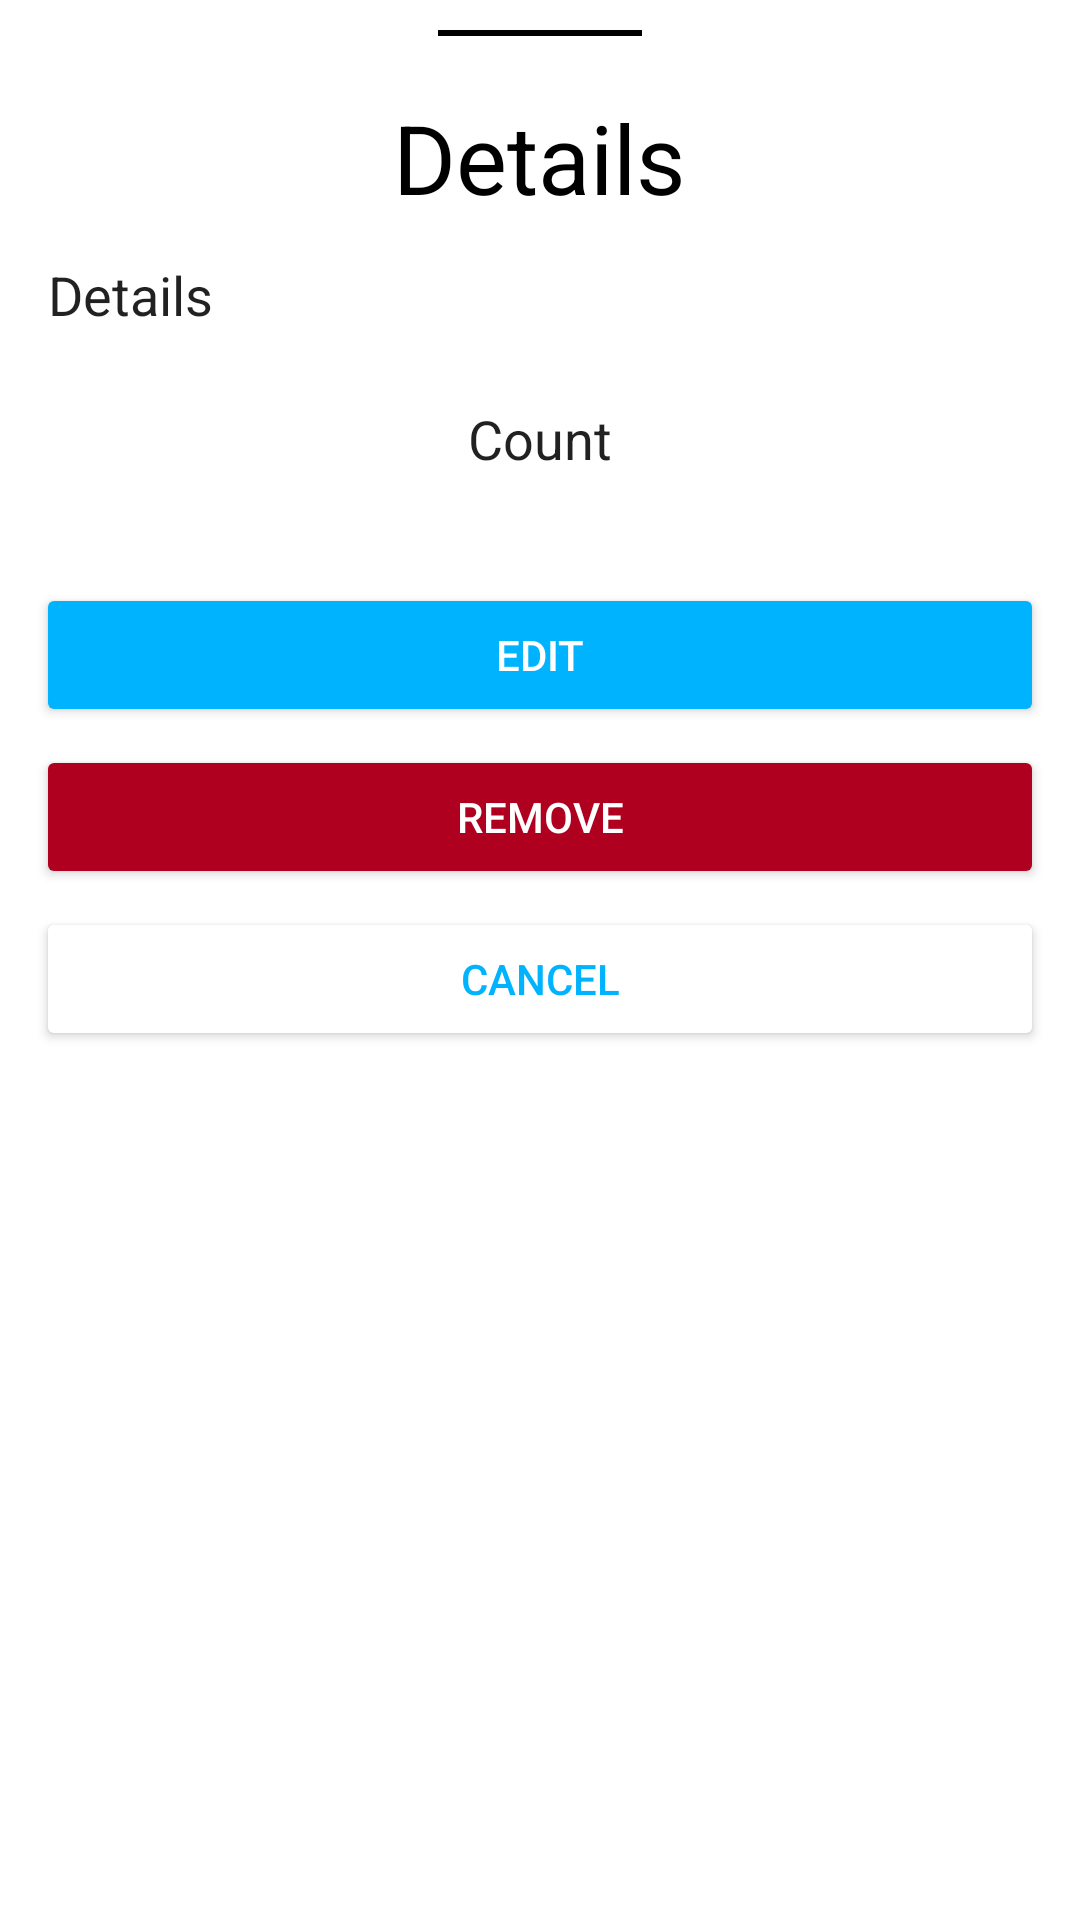

Write the Android layout XML for this screen, with the resource values it uses.
<!-- AndroidManifest.xml: application theme AppTheme -->
<!-- res/layout/bottom_sheet_storage_item_details.xml -->
<?xml version="1.0" encoding="utf-8"?>
<androidx.core.widget.NestedScrollView
    xmlns:android="http://schemas.android.com/apk/res/android"
    xmlns:app="http://schemas.android.com/apk/res-auto"
    android:layout_width="match_parent"
    android:layout_height="wrap_content" >

    <LinearLayout android:id="@+id/bottom_sheet_storage_item_details"
        android:layout_width="match_parent"
        android:layout_height="wrap_content"
        app:layout_behavior="com.google.android.material.bottomsheet.BottomSheetBehavior"
        android:gravity="center|top"
        android:orientation="vertical"
        android:paddingStart="12dp"
        android:paddingEnd="12dp"
        android:paddingBottom="12dp"
        android:elevation="12dp"
        android:layout_marginTop="1dp">

        <ImageView
            android:layout_width="wrap_content"
            android:layout_height="wrap_content"
            android:layout_marginTop="6dp"
            android:rotation="180"
            android:src="@drawable/handle"
            android:contentDescription="@string/back" />

        <TextView
            android:layout_width="wrap_content"
            android:layout_height="wrap_content"
            android:gravity="center"
            android:layout_marginBottom="12dp"
            android:textSize="32sp"
            android:textColor="@color/colorText"
            android:text="@string/details"/>

        <TextView
            android:id="@+id/textStorageItemDetails"
            android:layout_width="match_parent"
            android:layout_height="wrap_content"
            android:layout_marginStart="4dp"
            android:layout_marginEnd="4dp"
            android:textSize="18sp"
            style="@android:style/TextAppearance.Material.Body1"
            android:text="@string/details" />

        <include layout="@layout/bottom_sheet_storage_item_details_count"/>

        <include layout="@layout/bottom_sheet_storage_item_details_buttons"/>

    </LinearLayout>

</androidx.core.widget.NestedScrollView>
<!-- res/layout/bottom_sheet_storage_item_details_count.xml (included above) -->
<?xml version="1.0" encoding="utf-8"?>
<LinearLayout xmlns:android="http://schemas.android.com/apk/res/android"
    android:layout_width="wrap_content"
    android:layout_height="wrap_content"
    android:paddingTop="12dp"
    android:paddingBottom="12dp"
    android:clipToPadding="false"
    android:orientation="horizontal" >

    <Button
        android:id="@+id/btnLessItems"
        android:layout_width="48dp"
        android:layout_height="48dp"
        android:layout_marginEnd="12dp"
        android:foreground="@drawable/ripple_round"
        android:background="@drawable/shape_oval"
        android:textColor="@android:color/white"
        android:textSize="18sp"
        android:text="@string/minus" />

    <TextView
        android:id="@+id/textItemCount"
        android:layout_width="0dp"
        android:layout_height="wrap_content"
        android:layout_weight="1"
        android:gravity="center"
        android:textSize="18sp"
        style="@android:style/TextAppearance.Material.Body1"
        android:text="@string/volume" />

    <Button
        android:id="@+id/btnMoreItems"
        android:layout_width="48dp"
        android:layout_height="48dp"
        android:layout_marginStart="12dp"
        android:foreground="@drawable/ripple_round"
        android:background="@drawable/shape_oval"
        android:textColor="@android:color/white"
        android:textSize="18sp"
        android:text="@string/plus" />

</LinearLayout>
<!-- res/layout/bottom_sheet_storage_item_details_buttons.xml (included above) -->
<?xml version="1.0" encoding="utf-8"?>
<LinearLayout xmlns:android="http://schemas.android.com/apk/res/android"
    xmlns:app="http://schemas.android.com/apk/res-auto"
    android:layout_width="match_parent"
    android:layout_height="wrap_content"
    android:layout_marginTop="12dp"
    android:layout_marginBottom="12dp"
    android:orientation="vertical">

    <Button
        android:id="@+id/btnEditStorageItem"
        android:layout_width="match_parent"
        android:layout_height="wrap_content"
        android:layout_marginBottom="6dp"
        android:padding="12dp"
        android:backgroundTint="@color/colorAccent"
        android:textColor="@android:color/white"
        app:cornerRadius="26dp"
        android:text="@string/edit" />

    <Button
        android:id="@+id/btnDeleteStorageItem"
        android:layout_width="match_parent"
        android:layout_height="wrap_content"
        android:layout_marginBottom="6dp"
        android:padding="12dp"
        android:backgroundTint="@color/design_default_color_error"
        android:textColor="@android:color/white"
        app:cornerRadius="26dp"
        android:text="@string/delete" />

    <Button
        android:id="@+id/btnCancelStorageItemDetails"
        android:layout_width="match_parent"
        android:layout_height="wrap_content"
        android:layout_marginBottom="4dp"
        android:padding="12dp"
        android:foreground="@drawable/ripple_button_secondary"
        android:backgroundTint="@color/secondary_button_background"
        android:textColor="@color/colorAccent"
        app:cornerRadius="26dp"
        android:text="@android:string/cancel" />

</LinearLayout>
<!-- resources referenced by this layout -->
<resources>
  <color name="colorAccent">#00B3FF</color>
  <color name="colorText">#000000</color>
  <color name="secondary_button_background">@android:color/white</color>
  <!-- drawable handle (drawable) -->
  <?xml version="1.0" encoding="utf-8"?>
  <vector xmlns:android="http://schemas.android.com/apk/res/android"
      android:width="136dp"
      android:height="24dp"
      android:viewportWidth="24"
      android:viewportHeight="24">
  
      <path
          android:pathData="M0 0h24v24H0V0z" />
      <path
          android:fillColor="@color/colorText"
          android:pathData="M6 19h12v2H6z" />
  </vector>
  <!-- drawable ripple_button_secondary (drawable) -->
  <?xml version="1.0" encoding="utf-8"?>
  <ripple xmlns:android="http://schemas.android.com/apk/res/android"
      android:color="@color/colorAccentRipple">
  
      <item android:id="@android:id/mask">
          <shape android:shape="rectangle">
              <solid android:color="@android:color/white" />
              <corners android:radius="26dp" />
          </shape>
      </item>
  
  </ripple>
  <!-- drawable ripple_round (drawable) -->
  <?xml version="1.0" encoding="utf-8"?>
  <ripple xmlns:android="http://schemas.android.com/apk/res/android"
      android:color="#60ffffff"> 
      <item android:id="@android:id/mask">
          <shape android:shape="oval">
              <solid android:color="#ffffffff" /> 
          </shape>
      </item>
  </ripple>
  <string name="back">Back</string>
  <string name="delete">Remove</string>
  <string name="details">Details</string>
  <string name="edit">Edit</string>
  <string name="minus">-</string>
  <string name="plus">+</string>
  <string name="volume">Count</string>
  <style name="AppTheme" parent="Theme.MaterialComponents.DayNight">
          <item name="colorPrimary">@color/colorAccent</item>
          <item name="colorPrimaryDark">@color/colorPrimaryDark</item>
          <item name="colorAccent">@color/colorAccent</item>
          <item name="android:windowLightStatusBar">true</item>
          <item name="actionBarTheme">@style/MyActionBar</item>
          <item name="android:windowLightNavigationBar" tools:targetApi="27">true</item>
          <item name="android:navigationBarColor" tools:targetApi="27">@color/bottom_nav_background</item>
      </style>
  <color name="colorAccentRipple">#1200B3FF</color>
  <color name="colorPrimaryDark">@android:color/white</color>
  <style name="MyActionBar" parent="ThemeOverlay.AppCompat.DayNight.ActionBar">
          <item name="android:background">@color/colorPrimary</item>
          <item name="android:textColorPrimary">@color/colorText</item>
      </style>
  <color name="bottom_nav_background">@android:color/white</color>
  <color name="colorPrimary">@android:color/white</color>
</resources>
